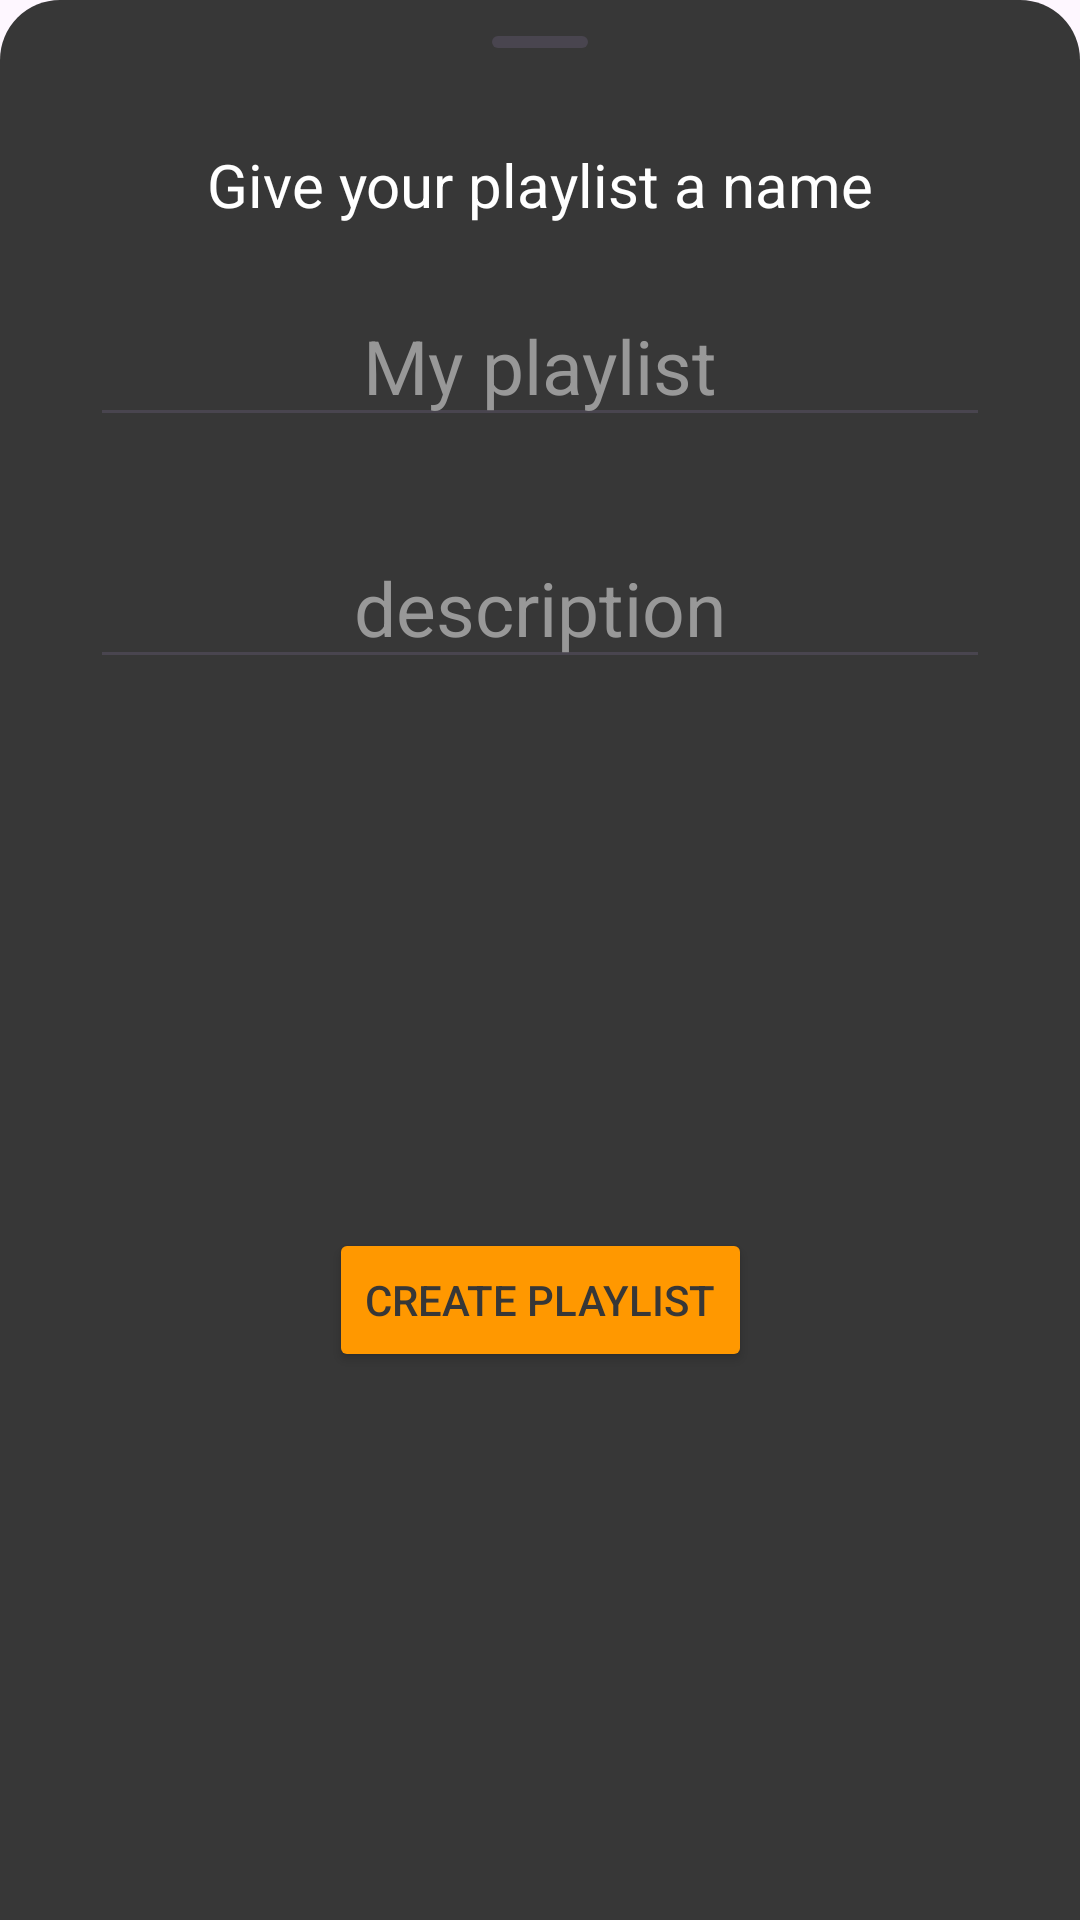

The Android layout XML behind this screen, and the referenced resources:
<!-- AndroidManifest.xml: application theme Theme.OnlineMusicStreamApp -->
<!-- res/layout/fragment_bottom_sheet_name_playlist.xml -->
<?xml version="1.0" encoding="utf-8"?>
<androidx.constraintlayout.widget.ConstraintLayout xmlns:android="http://schemas.android.com/apk/res/android"
    xmlns:app="http://schemas.android.com/apk/res-auto"
    xmlns:tools="http://schemas.android.com/tools"
    android:layout_width="match_parent"
    android:layout_height="match_parent"
    tools:context=".ui.fragments.bottomsheet.library.BottomSheetNamePlaylist"
    android:background="@drawable/background_bottom_sheet"
    android:id="@+id/create_playlist_bottom_sheet_2">

    <com.google.android.material.bottomsheet.BottomSheetDragHandleView
        android:id="@+id/bottomSheetDragHandleView"
        android:layout_width="match_parent"
        android:layout_height="wrap_content"
        app:layout_constraintEnd_toEndOf="parent"
        app:layout_constraintStart_toStartOf="parent"
        app:layout_constraintTop_toTopOf="parent" />

    <TextView
        android:id="@+id/textView"
        android:layout_width="wrap_content"
        android:layout_height="wrap_content"
        android:text="@string/give_your_playlist_a_name"
        android:textColor="@color/white"
        android:textSize="20sp"
        app:layout_constraintEnd_toEndOf="parent"
        app:layout_constraintStart_toStartOf="parent"
        app:layout_constraintTop_toBottomOf="@+id/bottomSheetDragHandleView" />


    <EditText
        android:id="@+id/name_playlist"
        android:layout_width="match_parent"
        android:layout_height="wrap_content"
        android:layout_marginStart="30dp"
        android:layout_marginEnd="30dp"
        android:gravity="center"
        android:hint="@string/my_playlist"
        android:inputType="text"
        android:textColor="@color/white"
        android:textColorHint="@color/light_gray"
        android:textSize="25sp"
        android:layout_marginTop="20dp"
        app:layout_constraintEnd_toEndOf="parent"
        app:layout_constraintStart_toStartOf="parent"
        app:layout_constraintTop_toBottomOf="@+id/textView" />

    <EditText
        android:id="@+id/description"
        android:layout_width="match_parent"
        android:layout_height="wrap_content"
        android:layout_marginStart="30dp"
        android:layout_marginTop="30dp"
        android:layout_marginEnd="30dp"
        android:gravity="center"
        android:hint="@string/description"
        android:inputType="text"
        android:textColor="@color/white"
        android:textColorHint="@color/light_gray"
        android:textSize="25sp"
        app:layout_constraintEnd_toEndOf="parent"
        app:layout_constraintStart_toStartOf="parent"
        app:layout_constraintTop_toBottomOf="@+id/name_playlist" />

    <Button
        android:id="@+id/create_playlist_btn"
        android:layout_width="wrap_content"
        android:layout_height="wrap_content"
        android:backgroundTint="@color/orange"
        android:text="@string/create_playlist"
        android:textColor="@color/gray"
        app:layout_constraintBottom_toBottomOf="parent"
        app:layout_constraintEnd_toEndOf="parent"
        app:layout_constraintStart_toStartOf="parent"
        app:layout_constraintTop_toBottomOf="@+id/description" />

</androidx.constraintlayout.widget.ConstraintLayout>
<!-- resources referenced by this layout -->
<resources>
  <color name="gray">#373737</color>
  <color name="light_gray">#989898</color>
  <color name="orange">#FF9800</color>
  <color name="white">#FFFFFFFF</color>
  <!-- drawable background_bottom_sheet (drawable) -->
  <?xml version="1.0" encoding="utf-8"?>
  <shape xmlns:android="http://schemas.android.com/apk/res/android">
      <solid android:color="@color/gray"> </solid>
      <corners android:topLeftRadius="20dp"
          android:topRightRadius="20dp"/>
  
  </shape>
  <string name="create_playlist">Create playlist</string>
  <string name="description">description</string>
  <string name="give_your_playlist_a_name">Give your playlist a name</string>
  <string name="my_playlist">My playlist</string>
  <style name="Theme.OnlineMusicStreamApp" parent="Base.Theme.OnlineMusicStreamApp" />
  <style name="Base.Theme.OnlineMusicStreamApp" parent="Theme.Material3.DayNight.NoActionBar">
          
          
      </style>
</resources>
